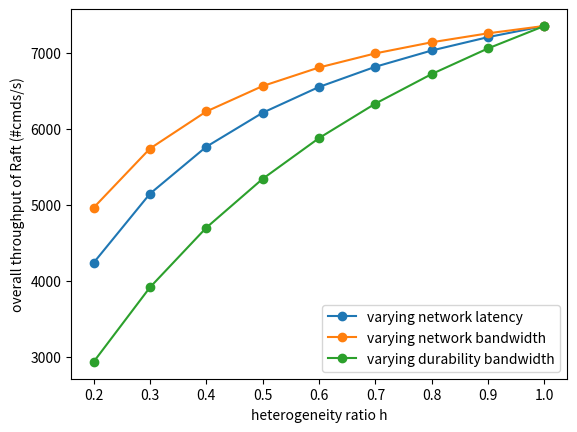

Source code (Python):
import matplotlib
matplotlib.use('Agg')

import matplotlib.pyplot as plt
from enum import Enum

def calc_time_net(B, L_net, T_net):
    # print("net", L_net + (B / T_net))
    return L_net + (B / T_net)

def calc_time_dur(B, T_dur):
    # print("dur", B / T_dur)
    return B / T_dur

def calc_time_comp(B, T_comp):
    # print("comp", B / T_comp)
    return B / T_comp

class HControl(Enum):
    L_NET = 1
    T_NET = 2
    T_DUR = 3
    T_COMP = 4

def calc_T_raft(T_formula, h_control, h_range):
    if h_control == HControl.L_NET:
        return [T_formula(1. / h, 1, 1, 1) for h in h_range]
    elif h_control == HControl.T_NET:
        return [T_formula(1, h, 1, 1) for h in h_range]
    elif h_control == HControl.T_DUR:
        return [T_formula(1, 1, h, 1) for h in h_range]
    elif h_control == HControl.T_COMP:
        return [T_formula(1, 1, 1, h) for h in h_range]
    else:
        raise Exception(f"unrecognized h_control enum {h_control}")

def plot_T_series(h_range, results_list, label_list):
    assert len(results_list) == len(label_list)
    assert len(results_list) > 0
    assert len(h_range) == len(results_list[0])

    for (results, label) in zip(results_list, label_list):
        plt.plot(h_range, results, label=f"varying {label}", marker='o')

    plt.legend()

    plt.xlabel("heterogeneity ratio h")
    plt.ylabel("overall throughput of Raft (#cmds/s)")

    plt.savefig("T_raft.png", dpi=120)
    plt.close()

def perf_raft_model():
    L_net_l_fp1 = 1 * 10**(-4)      # s
    T_net_l_fp1 = 10 * 10**9 / 8    # Bytes/s
    L_net_c_l = 1 * 10**(-4)
    T_net_c_l = 10 * 10**9 / 8
    T_dur_fp1 = 200 * 10**6         # Bytes/s
    T_comp_l = 5 * 10**9            # Bytes/s

    batch_size = 8
    cmd_bytes = 10240
    B = batch_size * cmd_bytes

    T_raft = lambda h_L_net, h_T_net, h_T_dur, h_T_comp: batch_size / (
        2 * calc_time_net(B, h_L_net * L_net_l_fp1, h_T_net * T_net_l_fp1)
        + calc_time_dur(B, h_T_dur * T_dur_fp1)
        + calc_time_comp(B, h_T_comp * T_comp_l)
        + 2 * calc_time_net(B, L_net_c_l, T_net_c_l)
    )

    h_range = [0.1 * hi for hi in range(2, 11)]

    T_raft_L_net_results = calc_T_raft(T_raft, HControl.L_NET, h_range)
    T_raft_T_net_results = calc_T_raft(T_raft, HControl.T_NET, h_range)
    T_raft_T_dur_results = calc_T_raft(T_raft, HControl.T_DUR, h_range)

    plot_T_series(h_range,
                  [T_raft_L_net_results,
                   T_raft_T_net_results,
                   T_raft_T_dur_results],
                  ["network latency",
                   "network bandwidth",
                   "durability bandwidth"])

if __name__ == "__main__":
    perf_raft_model()
